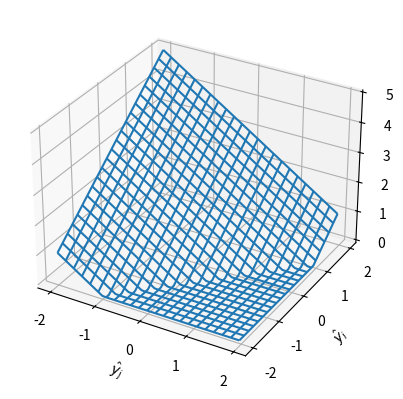

The script that saved this image: (Note: this script raises an exception after producing the figure.)
from mpl_toolkits.mplot3d import Axes3D
import numpy as np
import matplotlib.pyplot as plt
from matplotlib.ticker import LinearLocator, FormatStrFormatter
from matplotlib import cm

fig = plt.figure(figsize=plt.figaspect(0.8))
ax = fig.add_subplot(111, projection='3d')

y_hat_i = np.arange(-2, 2, 0.09)
y_hat_j = np.arange(-2, 2, 0.09)
X, Y = np.meshgrid(y_hat_i, y_hat_j)
epsilon = 1
Z = np.maximum(0, epsilon - (X - Y))
Z_squared = np.maximum(0, epsilon - (X - Y))**2
# surf = ax.plot_surface(X,
#                        Y,
#                        Z,
#                        cmap=cm.coolwarm,
#                        linewidth=0,
#                        antialiased=False)
wire = ax.plot_wireframe(X, Y, Z, rstride=2, cstride=2, cmap=cm.coolwarm)
# surf.set_facecolor((0,0,0,0))
ax.set_xlabel("$\hat{y}_j$")
ax.set_ylabel("$\hat{y}_i$")
ax.set_zlabel("$L(i,j)$")
# fig.colorbar(surf, shrink=0.5, aspect=5)
plt.show()
plt.savefig()
# ax = fig.add_subplot(1, 2, 2, projection='3d')
surf = ax.plot_surface(X,
                       Y,
                       Z_squared,
                       cmap=cm.coolwarm,
                       linewidth=0,
                       antialiased=False)
wire = ax.plot_wireframe(X, Y, Z_squared, rstride=2, cstride=2)
# surf.set_facecolor((0,0,0,0))
ax.set_xlabel("$\hat{y}_j$")
ax.set_ylabel("$\hat{y}_i$")
ax.set_zlabel("$L(i,j)$")

# ax.set_zlim(-1.01, 1.01)
# ax.zaxis.set_major_locator(LinearLocator(10))
# ax.zaxis.set_major_formatter(FormatStrFormatter('%.02f'))

# Add a color bar which maps values to colors.

plt.savefig("margin_plot.pdf")
